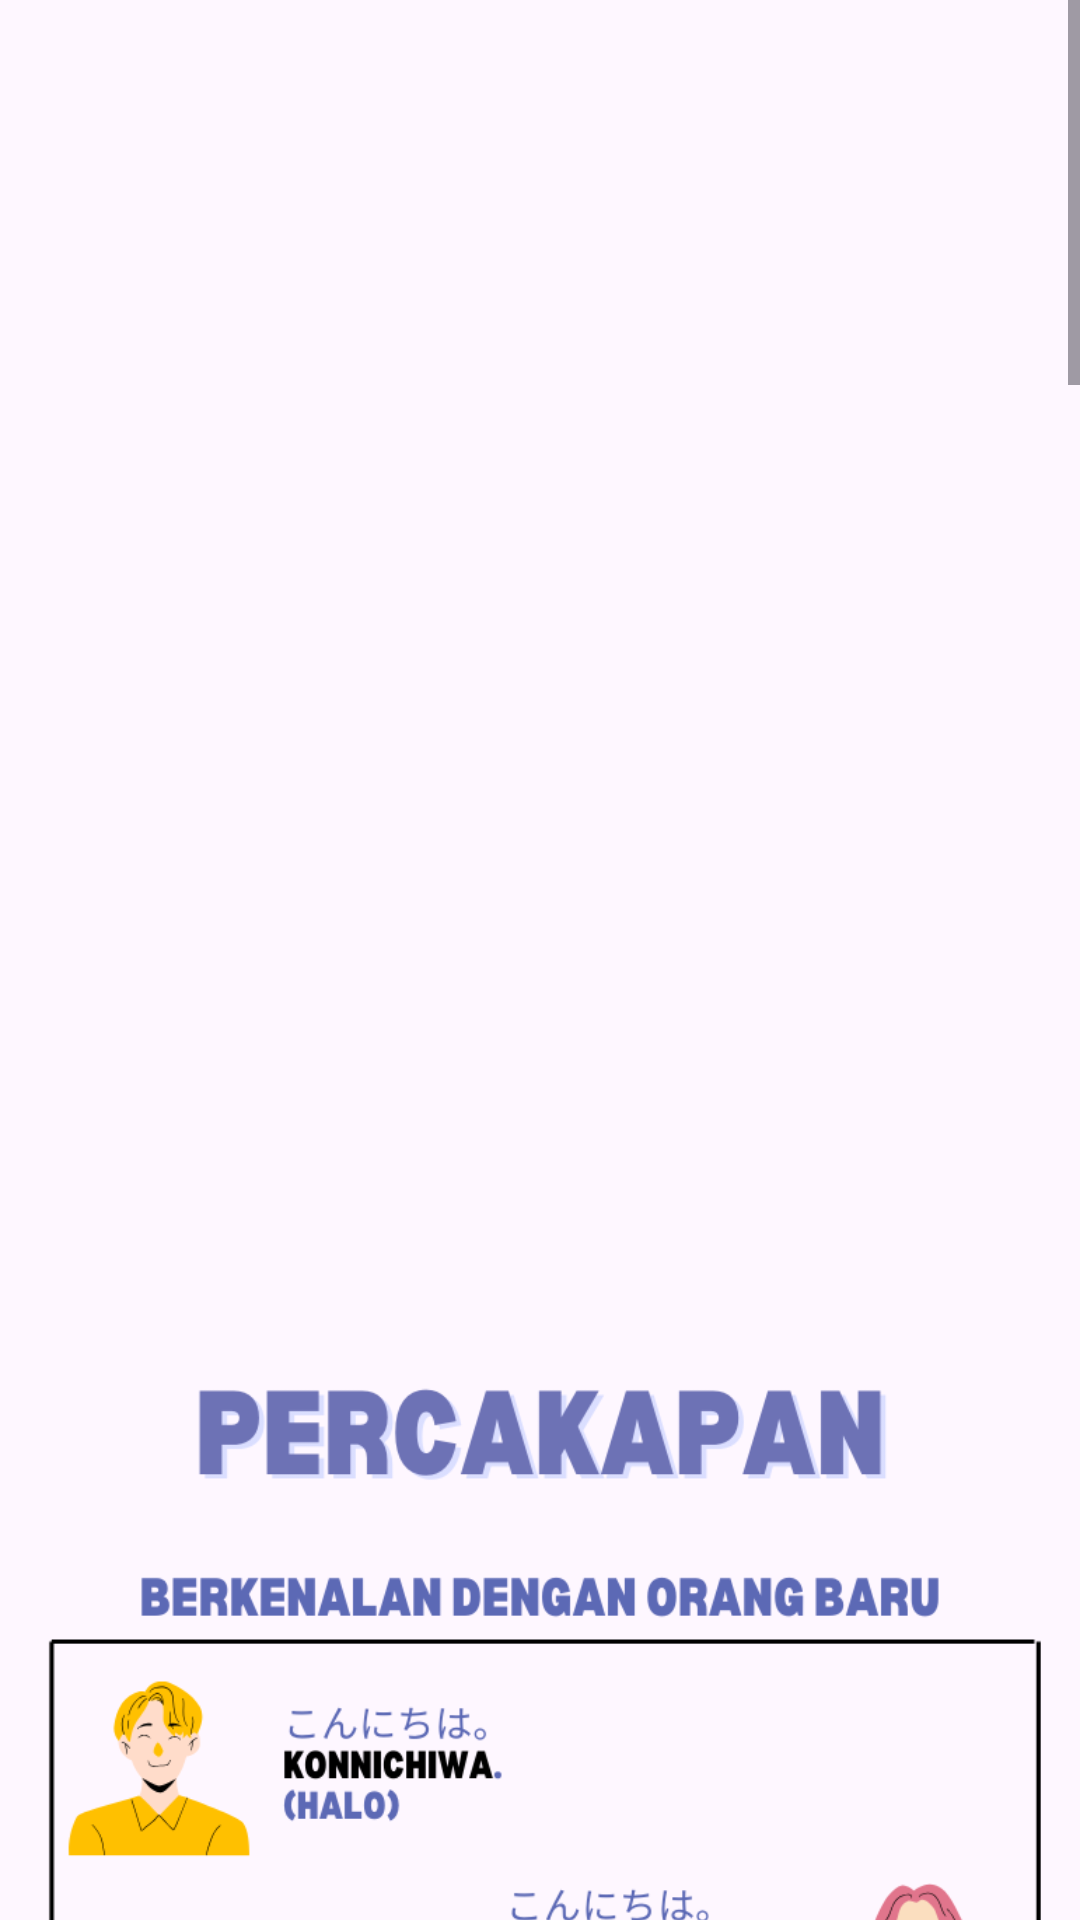

Reconstruct the res/layout file that produces this screen, plus the resources it refers to.
<!-- AndroidManifest.xml: application theme Theme.Basjep -->
<!-- res/layout/activity_percakapan.xml -->
<?xml version="1.0" encoding="utf-8"?>
<ScrollView xmlns:android="http://schemas.android.com/apk/res/android"
    xmlns:app="http://schemas.android.com/apk/res-auto"
    xmlns:tools="http://schemas.android.com/tools"
    android:layout_width="match_parent"
    android:layout_height="match_parent"
    tools:context=".PercakapanActivity">

    <androidx.constraintlayout.widget.ConstraintLayout
        android:id="@+id/main"
        android:layout_width="match_parent"
        android:layout_height="wrap_content">


        <ImageView
            android:id="@+id/imageView11"
            android:layout_width="match_parent"
            android:layout_height="match_parent"
            android:layout_marginTop="4dp"
            app:layout_constraintEnd_toEndOf="parent"
            app:layout_constraintHorizontal_bias="0.0"
            app:layout_constraintStart_toStartOf="parent"
            app:layout_constraintTop_toTopOf="parent"
            app:srcCompat="@drawable/pc_1" />

        <ImageView
            android:id="@+id/imageView12"
            android:layout_width="match_parent"
            android:layout_height="match_parent"
            android:layout_marginTop="8dp"
            app:layout_constraintEnd_toEndOf="parent"
            app:layout_constraintHorizontal_bias="0.0"
            app:layout_constraintStart_toStartOf="parent"
            app:layout_constraintTop_toBottomOf="@+id/imageView11"
            app:srcCompat="@drawable/pc_2" />

        <Button
            android:id="@+id/button"
            android:layout_width="120dp"
            android:layout_height="56dp"
            android:layout_marginTop="4dp"
            android:text="Back"
            app:layout_constraintEnd_toEndOf="parent"
            app:layout_constraintStart_toStartOf="parent"
            app:layout_constraintTop_toBottomOf="@+id/imageView12" />
    </androidx.constraintlayout.widget.ConstraintLayout>
</ScrollView>
<!-- resources referenced by this layout -->
<resources>
  <!-- drawable pc_1: png bitmap (drawable, 211666 bytes) -->
  <!-- drawable pc_2: png bitmap (drawable, 202494 bytes) -->
  <style name="Theme.Basjep" parent="Base.Theme.Basjep" />
  <style name="Base.Theme.Basjep" parent="Theme.Material3.DayNight.NoActionBar">
          
          
      </style>
</resources>
